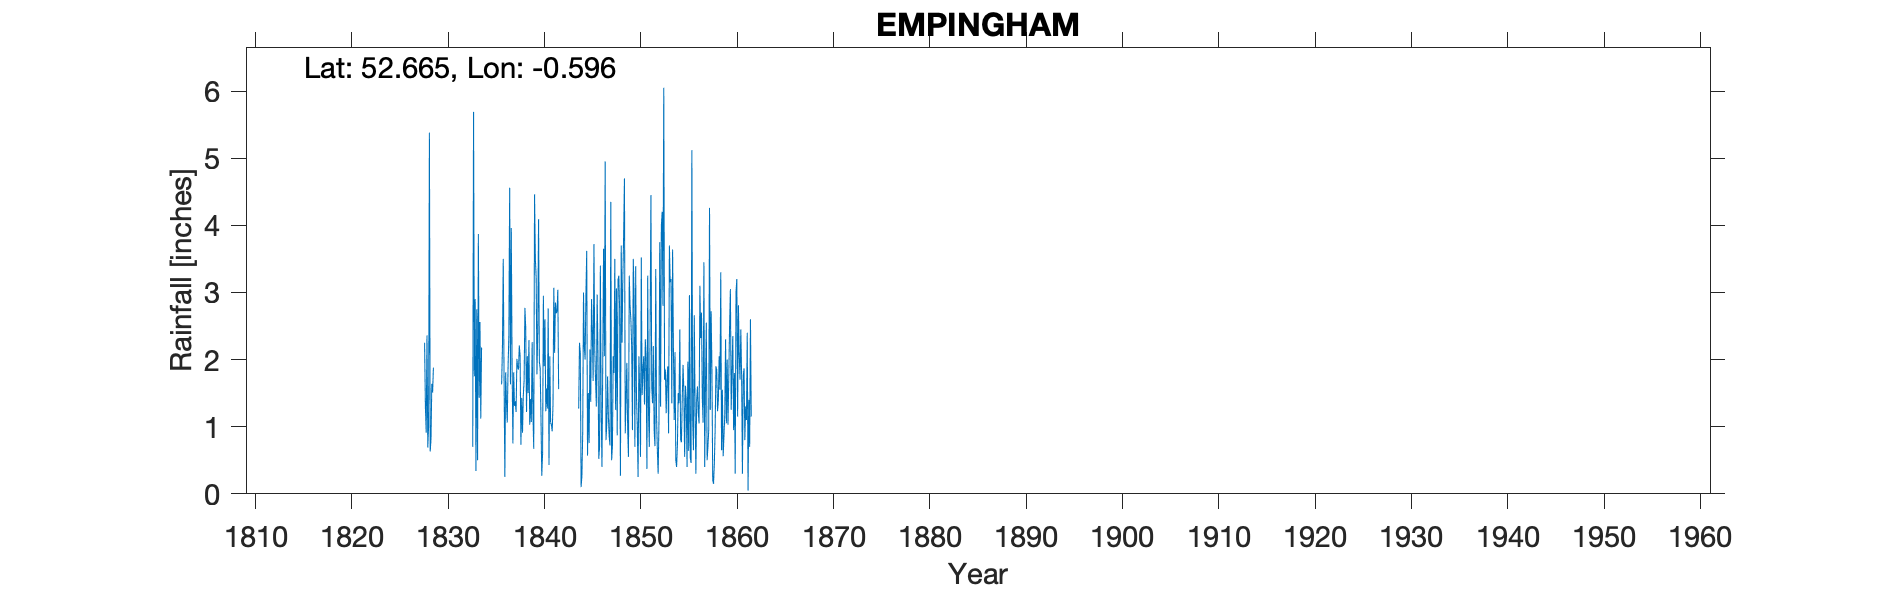

Values plotted in this chart, from the file beside it:
EMPINGHAM, , , , , , , , , , , , , , , , , , , , , , , 
Grid ref, SK950083, Long, -0.596, Lat, 52.66, Elevation, 193, ft, , , , , , , , , , , , , , , 
Station no, RR214, , , , , , , , , , , , , , , , , , , , , , 
, 1820, 1821, 1822, 1823, 1824, 1825, 1826, 1827, 1828, 1829, 1830, 1831, 1832, 1833, 1834, 1835, 1836, 1837, 1838, 1839, 1840, 1841, 1842
January, , , , , , , , , 2.25, , , , , 0.7, , , 1.63, 3.96, 0.73, 1.41, 1.87, 2.05, 
February, , , , , , , , , 1.31, , , , , 5.69, , , 2.19, 1.94, 1.43, 1.07, 1.13, 1.06, 
March, , , , , , , , , 0.91, , , , , 1.75, , , 3.5, 0.75, 0.91, 2.26, 0.27, 1.03, 
April, , , , , , , , , 2.36, , , , , 2.9, , , 1.75, 1.81, 1.47, 1.2, 0.6, 0.93, 
May, , , , , , , , , 0.69, , , , , 0.34, , , 0.25, 1.31, 1.69, 0.67, 2.95, 1.33, 
June, , , , , , , , , 1.01, , , , , 2.75, , , 1.81, 1.38, 2.77, 4.46, 1.9, 3.07, 
July, , , , , , , , , 5.38, , , , , 0.5, , , 1.38, 1.22, 2.47, 3.5, 2.6, 2.1, 
August, , , , , , , , , 0.63, , , , , 3.87, , , 1.06, 2.01, 1.22, 3.23, 1.23, 2.85, 
September, , , , , , , , , 0.82, , , , , 1.43, , , 1.88, 1.88, 2.05, 1.78, 1.57, 2.69, 
October, , , , , , , , , 1.64, , , , , 2.56, , , 2.37, 1.85, 1.5, 2.43, 1.27, 2.72, 
November, , , , , , , , , 1.51, , , , , 1.12, , , 4.56, 2.21, 2.29, 4.09, 2.76, 3.04, 
December, , , , , , , , , 1.88, , , , , 2.18, , , 1.63, 2.05, 1.03, 1.97, 0.43, 1.56, 
Total, , , , , , , , , 20.39, , , , , 25.79, , , 24.01, 22.37, 19.56, 28.07, 18.58, 24.43, 
IDR 1838 Jan, , , , , , , , , , , , , , , , , , , , , , , 
IDR 1847 Total, , , , , , , , , , , , , , , , , , , , , , , 
IDR 1950 Sep, , , , , , , , , , , , , , , , , , , , , , , 
IDR 1852 Nov, , , , , , , , , , , , , , , , , , , , , , , 
